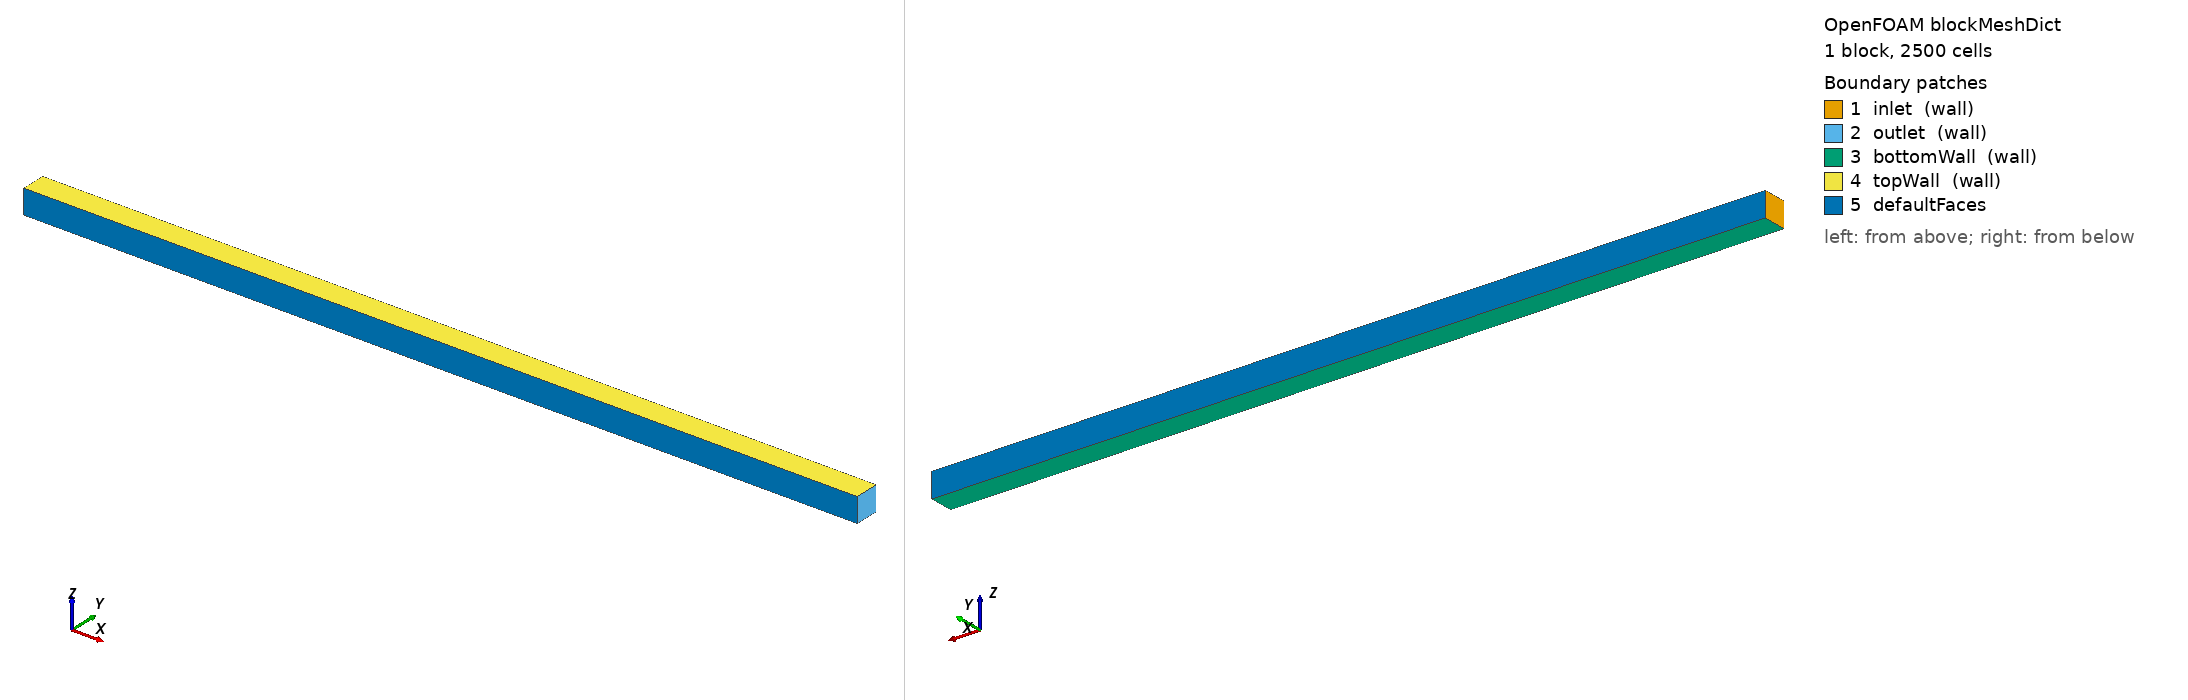

OpenFOAM case: the mesh blockMesh builds from blockMeshDict, 1 block(s), 2500 cells. Boundary patches (legend numbers): 1 inlet (wall), 2 outlet (wall), 3 bottomWall (wall), 4 topWall (wall), 5 defaultFaces. Left view from above one corner, right view from below the opposite corner. Boundary conditions: 0 field file(s) under 0/; 0 of 5 drawn patches have an entry in a shipped field file.

=== system/blockMeshDict ===
/*--------------------------------*- C++ -*----------------------------------*\
|       o          |                                                          |
|    o     o       | HELYX(R): Open-source CFD for Enterprise                 |
|   o   O   o      | Version: 4.4.0                                           |
|    o     o       | Engys Ltd. http://www.engys.com                          |
|       o          |                                                          |
\*---------------------------------------------------------------------------*/
FoamFile
{
    version 2.0;
    format ascii;
    class dictionary;
    location system;
    object blockMeshDict;
}
    convertToMeters 1;
    
    L 34.3;
    vertices
    (
        ( 0 0.0 0.0 )
        ( $L 0.0 0.0 )
        ( $L 1 0.0 )
        ( 0 1 0.0 )
        ( 0 0.0 1 )
        ( $L 0.0 1 )
        ( $L 1 1 )
        ( 0 1 1 )
    );
    blocks
    (
        hex ( 0 1 2 3 4 5 6 7 ) ( 2500 1 1 ) simpleGrading ( 1 1 1 ) 
    );
    edges ( );
    patches
    (
        wall inlet ( ( 0 4 7 3 ) )
        wall outlet ( ( 1 2 6 5 ) )
        //wall side1 ( ( 0 1 5 4 ) )
        //wall side2 ( ( 3 7 6 2 ) )
        wall bottomWall ( ( 0 3 2 1 ) )
        wall topWall ( ( 4 5 6 7 ) )
    );
    mergePatchPairs ( );


=== system/controlDict ===
/*--------------------------------*- C++ -*----------------------------------*\
|       o        |                                                            |
|    o     o     |  HELYX (R) : Open-source CFD for Enterprise                |
|   o   O   o    |  Version : 4.4.0                                           |
|    o     o     |  ENGYS Ltd. <http://engys.com/>                            |
|       o        |                                                            |
\*---------------------------------------------------------------------------*/
FoamFile
{
    version     2.0;
    format      ascii;
    class       dictionary;
    object      controlDict;
}
// * * * * * * * * * * * * * * * * * * * * * * * * * * * * * * * * * * * * * //

application     helyxSolve;

startFrom       latestTime;

startTime       0;

stopAt          endTime;

endTime         0.2;

deltaT          4e-06;

writeControl    timeStep;

writeInterval   100;

purgeWrite      1;

writeFormat     ascii;

writePrecision  6;

writeCompression off;

timeFormat      general;

timePrecision   6;

graphFormat     raw;

runTimeModifiable true;

adjustTimeStep  no;

maxCo           1;

maxDeltaT       1;

libs            1 ( "" );

functions
{
    VR
    {
        functionObjectLibs ( "libreport.so" );
        logToFile       true;
        fields          ( psiAco pAcoustic );
        executeControl  onEnd;
        writeControl    onEnd;
        type            volumeReport;
        outputFileFormat tsv;
    }
    FMM0
    {
        type            fieldMinMax;
        libs            ( "libfieldFunctionObjects.so" );
        location        true;
        mode            magnitude;
        executeControl  onEnd;
        writeControl    onEnd;
        fields          ( psiAco pAcoustic );
    }
    line
    {
        type            sets;
        functionObjectLibs ( "libsampling.so" );
        interpolationScheme cellPoint;
        setFormat       raw;
        writeControl    onEnd;
        writeInterval   1;
        fields          ( pAcoustic pAcousticPrime2Mean );
        sets            
        (
            line1
            {
                type            uniform;
                axis            x;
                start           ( 0 0 0 );
                end             ( 34.3 0 0 );
                nPoints         300000;
            }

        )
;
    }
    probes
    {
        functionObjectLibs ( "libsampling.so" );
        enabled         true;
        probeLocations  ( ( 0 0.5 0.5 ) ( 3.43 0.5 0.5 ) );
        fields          ( psiAco pAcoustic uAcoustic );
        executeControl  timeStep;
        type            probes;
        libs            ( "libsampling.so" );
        name            probes;
        writeControl    outputTime;
        writeInterval   1;
        fixedLocations  false;
        interpolationScheme cellPoint;
        includeOutOfBounds true;
        definedInFrame  false;
        localOnOutput   true;
    }
    fieldAverage1
    {
        functionObjectLibs ( "libfieldFunctionObjects.so" );
        fields          
        (
            pAcoustic
            {
                mean            on;
                prime2Mean      on;
                base            time;
            }

        )
;
        executeControl  timeStep;
        writeControl    writeTime;
        type            fieldAverage;
        libs            ( "libfieldFunctionObjects.so" );
        timeStart       0.1;
        restartOnRestart false;
        restartOnOutput false;
        periodicRestart false;
        restartPeriod   0.1;
    }
}


// ************************************************************************* //
